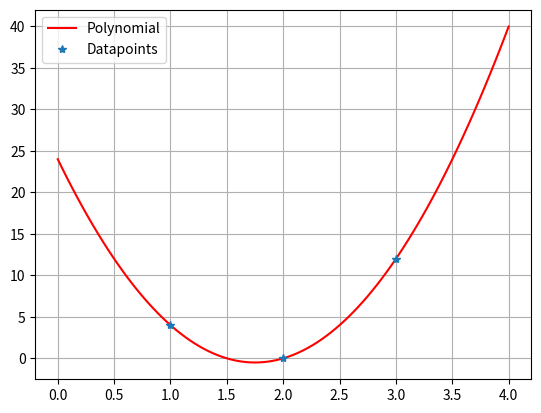

The script that saved this image:
import numpy as np
import matplotlib.pyplot as plt

def f(x):
    return 8 * x**2 + (-28) * x + 24

x = np.linspace(0,4,100) # x start, y start, amount of points

plt.plot(x, f(x), color='red', label='Polynomial')

xes = np.array([1, 2, 3])
ys = np.array([4, 0 , 12])

plt.plot(xes, ys, '*', label='Datapoints')

plt.grid(True)
plt.legend()

# show the plot
plt.show()